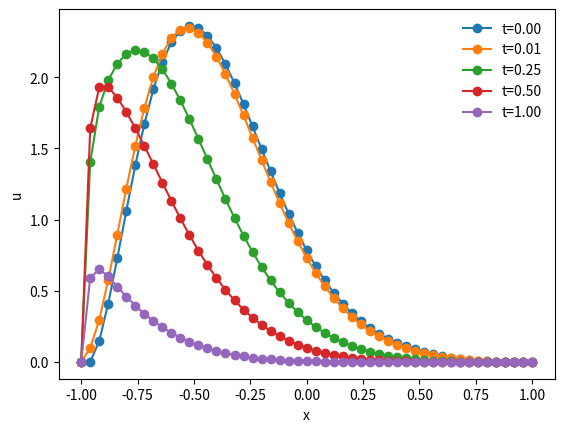

Reproduce this figure in Python.
# -*- coding: utf-8 -*-
"""
Created on Thu Oct 17 19:33:27 2024

@author: mqhq8337
"""

import matplotlib.pyplot as plt
from numpy import random
import numpy as np

T = 1  #Given by the domain of t [0,T]
Lp = -1 #Given by the domain of x [Lp,L]
L = 1
eps = 10E-3  #Diffusion constant given in equation (1)
J = 50  #Number of sections the x domain will be split into
N = 100  #Number of sections the t domain will be split into
dx = (L-Lp)/J  #Position step
dt = T/N  #Time step
mu = dt/(dx*dx)
random.seed(314) #Different seeds give different random values of b_k in the initial condition

#Legendre polynomials
def phi_0(x):
   if Lp < x < L:
       return 1
def phi_1(x):
   if Lp < x < L:
       return x
def phi_2(x):
   if Lp < x < L:
       return (3/2)*x*x-(1/2)
def phi_3(x):
   if Lp < x < L:
       return (5/2)*x*x*x-(3/2)*x

#Assigning random values to b_k in range [0,1] according to normal distribution
b = 4*[0]
for k in range(0,4):
    b[k] = random.random_sample()
print(b)

#Defining the initial conditions
def u0_1(x) :
   if Lp < x < L:
       return ((1-x)**4)*(1+x)
def phi(x):
    if Lp < x < L:
        return b[0]*phi_0(x) + b[1]*phi_1(x) + b[2]*phi_2(x) + b[3]*phi_3(x)
    
def u0_2(x) :
   if Lp < x < L:
       mini = np.min(phi(x))
       #C is defined to ensure that phi(x) + C is positive for x in [Lp,L]
       if mini <= 0:
           C = -mini
       else:
           C = 0
       return ((1-x)**4)*(1+x)*(phi(x) + C)

#Defining the advection coefficient as a(t)=1
def a(t) :
    if t >= 0:
        return 1


u = []  #Value of U_j^0, this will be updated at each time step
f = []  #Recursive relation which updates at each node, U_j^(n+1) = f_j
x = []  #Array of x-values to plot the results
for j in range(0,J+1):
    x.append(Lp + j*dx)  
    u.append(u0_2(x[j]))  #u is given the initial condition at t=0, change between u0_1 and u0_2 for different conditions
    f.append(0)
ustart = u[:] #Plot of u after zero time steps

#Beginning with array u at time t_0, we replace the values at each time step and take out results we wish to see, until time t_N=T
t = 0
while t < T+dt:
    u[0] = u[J] = 0  #Setting boundary conditions
    f[0] = 0
    #Evaluate all f_j in a row
    for j in range(1,J):
        f[j] = u[j]+a(t)*dx*mu*(u[j+1]-u[j])+eps*mu*(u[j+1]-2*u[j]+u[j-1])
    #Evaluate all u_j in a row
    for j in range(1,J):
        u[j] = f[j] 
    #Here we save the values of the array u at times t=0.01,0.25,0.5,1 to display on plots, allowing for small computational errors
    if 0.999*dt < t < 1.001*dt: 
            u1 = u[:]
    elif 24.999*dt < t < 25.001*dt:
        u25 = u[:]
    elif 49.999*dt < t < 50.001*dt: 
            u50 = u[:]
    elif 99.999*dt< t < 100.001*dt:
        u100 = u[:]
    t = t + dt #Process is repeated for the next time step until t=T


#The results are displayed on a single plot for times t=0,0.01,0.25,0.5,1
fig,ax=plt.subplots()
ax.plot(x,ustart,marker='o',label='t=0.00')
ax.plot(x,u1,marker='o', label='t=0.01')
ax.plot(x,u25,marker='o', label='t=0.25')
ax.plot(x,u50,marker='o', label='t=0.50')
ax.plot(x,u100,marker='o', label='t=1.00')
plt.xlabel('x')
plt.ylabel('u')
ax.legend(frameon=False)
plt.show()


